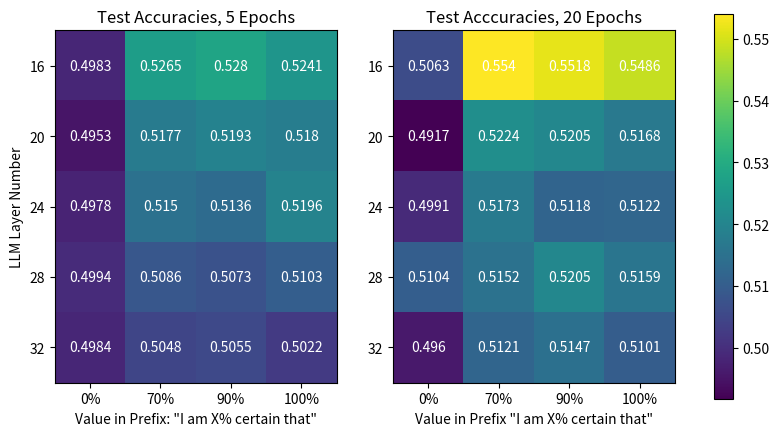

This figure's Python source:
import matplotlib.pyplot as plt
import numpy as np

layers = [16, 20, 24, 28, 32]
prefixes = ["0%", "70%", "90%", "100%"]

test_accuracies = {
  5: np.array([
    [0.4983, 0.5265, 0.5280, 0.5241],
    [0.4953, 0.5177, 0.5193, 0.5180],
    [0.4978, 0.5150, 0.5136, 0.5196],
    [0.4994, 0.5086, 0.5073, 0.5103],
    [0.4984, 0.5048, 0.5055, 0.5022],
  ]),
  20: np.array([
    [0.5063, 0.5540, 0.5518, 0.5486],
    [0.4917, 0.5224, 0.5205, 0.5168],
    [0.4991, 0.5173, 0.5118, 0.5122],
    [0.5104, 0.5152, 0.5205, 0.5159],
    [0.4960, 0.5121, 0.5147, 0.5101],
  ]),
}

vmin = min([np.min(test_accuracies[5]), np.min(test_accuracies[20])])
vmax = max([np.max(test_accuracies[5]), np.max(test_accuracies[20])])

figure, (ax5, ax20) = plt.subplots(1, 2, figsize=(10, 5))
im5 = ax5.imshow(test_accuracies[5], vmin=vmin, vmax=vmax)
im20 = ax20.imshow(test_accuracies[20], vmin=vmin, vmax=vmax)

ax5.set_xticks(np.arange(len(prefixes)), labels=prefixes)
ax20.set_xticks(np.arange(len(prefixes)), labels=prefixes)

ax5.set_yticks(np.arange(len(layers)), labels=layers)
ax20.set_yticks(np.arange(len(layers)), labels=layers)

for i in range(len(layers)):
  for j in range(len(prefixes)):
    ax5.text(j, i, test_accuracies[5][i, j], ha="center", va="center", color="w")
    ax20.text(j, i, test_accuracies[20][i, j], ha="center", va="center", color="w")

figure.colorbar(im5, ax=[ax5, ax20])

ax5.set_title("Test Accuracies, 5 Epochs")
ax20.set_title("Test Acccuracies, 20 Epochs")

ax5.set_xlabel("Value in Prefix: \"I am X% certain that\"")
ax20.set_xlabel("Value in Prefix \"I am X% certain that\"")

ax5.set_ylabel("LLM Layer Number")

plt.savefig("heatmap.png",bbox_inches="tight")
plt.show()



